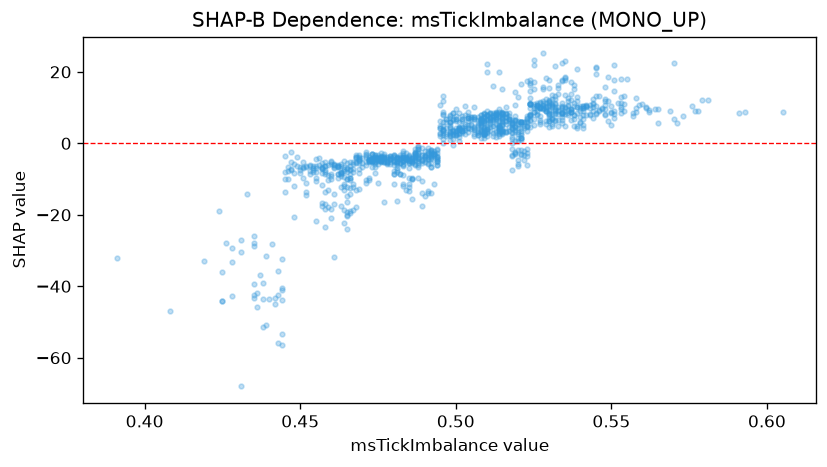

The data file committed next to this chart (first rows):
feature_value, shap_value
0.537, 12.18
0.531, 10.14
0.481, -6.201
0.509, 5.691
0.5, 2.687
0.521, 4.414
0.5, 6.215
0.507, 2.993
0.522, 5.861
0.512, 4.877
0.537, 9.267
0.453, -5.981
0.501, 4.634
0.49, -3.535
0.513, 6.243
0.465, -20.1
0.494, -6.094
0.515, 8.141
0.514, 6.331
0.533, 13.86
0.551, 8.24
0.507, 5.611
0.534, 7.228
0.486, -9.771
0.53, 10.81
0.494, -4.402
0.558, 8.638
0.493, -2.213
0.521, 16.49
0.541, 7.887
0.509, 7.342
0.5, 7.675
0.517, 6.833
0.503, 3.667
0.49, -5.145
0.526, 10.75
0.509, 2.28
0.532, 21.61
0.521, 5.424
0.48, -8.554
0.522, -3.403
0.494, -4.975
0.509, 6.453
0.513, 7.901
0.523, 5.945
0.498, 5.92
0.515, 5.996
0.519, 6.5
0.486, -10.02
0.526, 10.65
0.523, -3.426
0.537, 13.7
0.483, -6.229
0.534, 11.36
0.476, -4.533
0.51, 7.944
0.536, 10.61
0.515, 6.726
0.511, 7.105
0.504, 7.172
... 1,088 more rows
